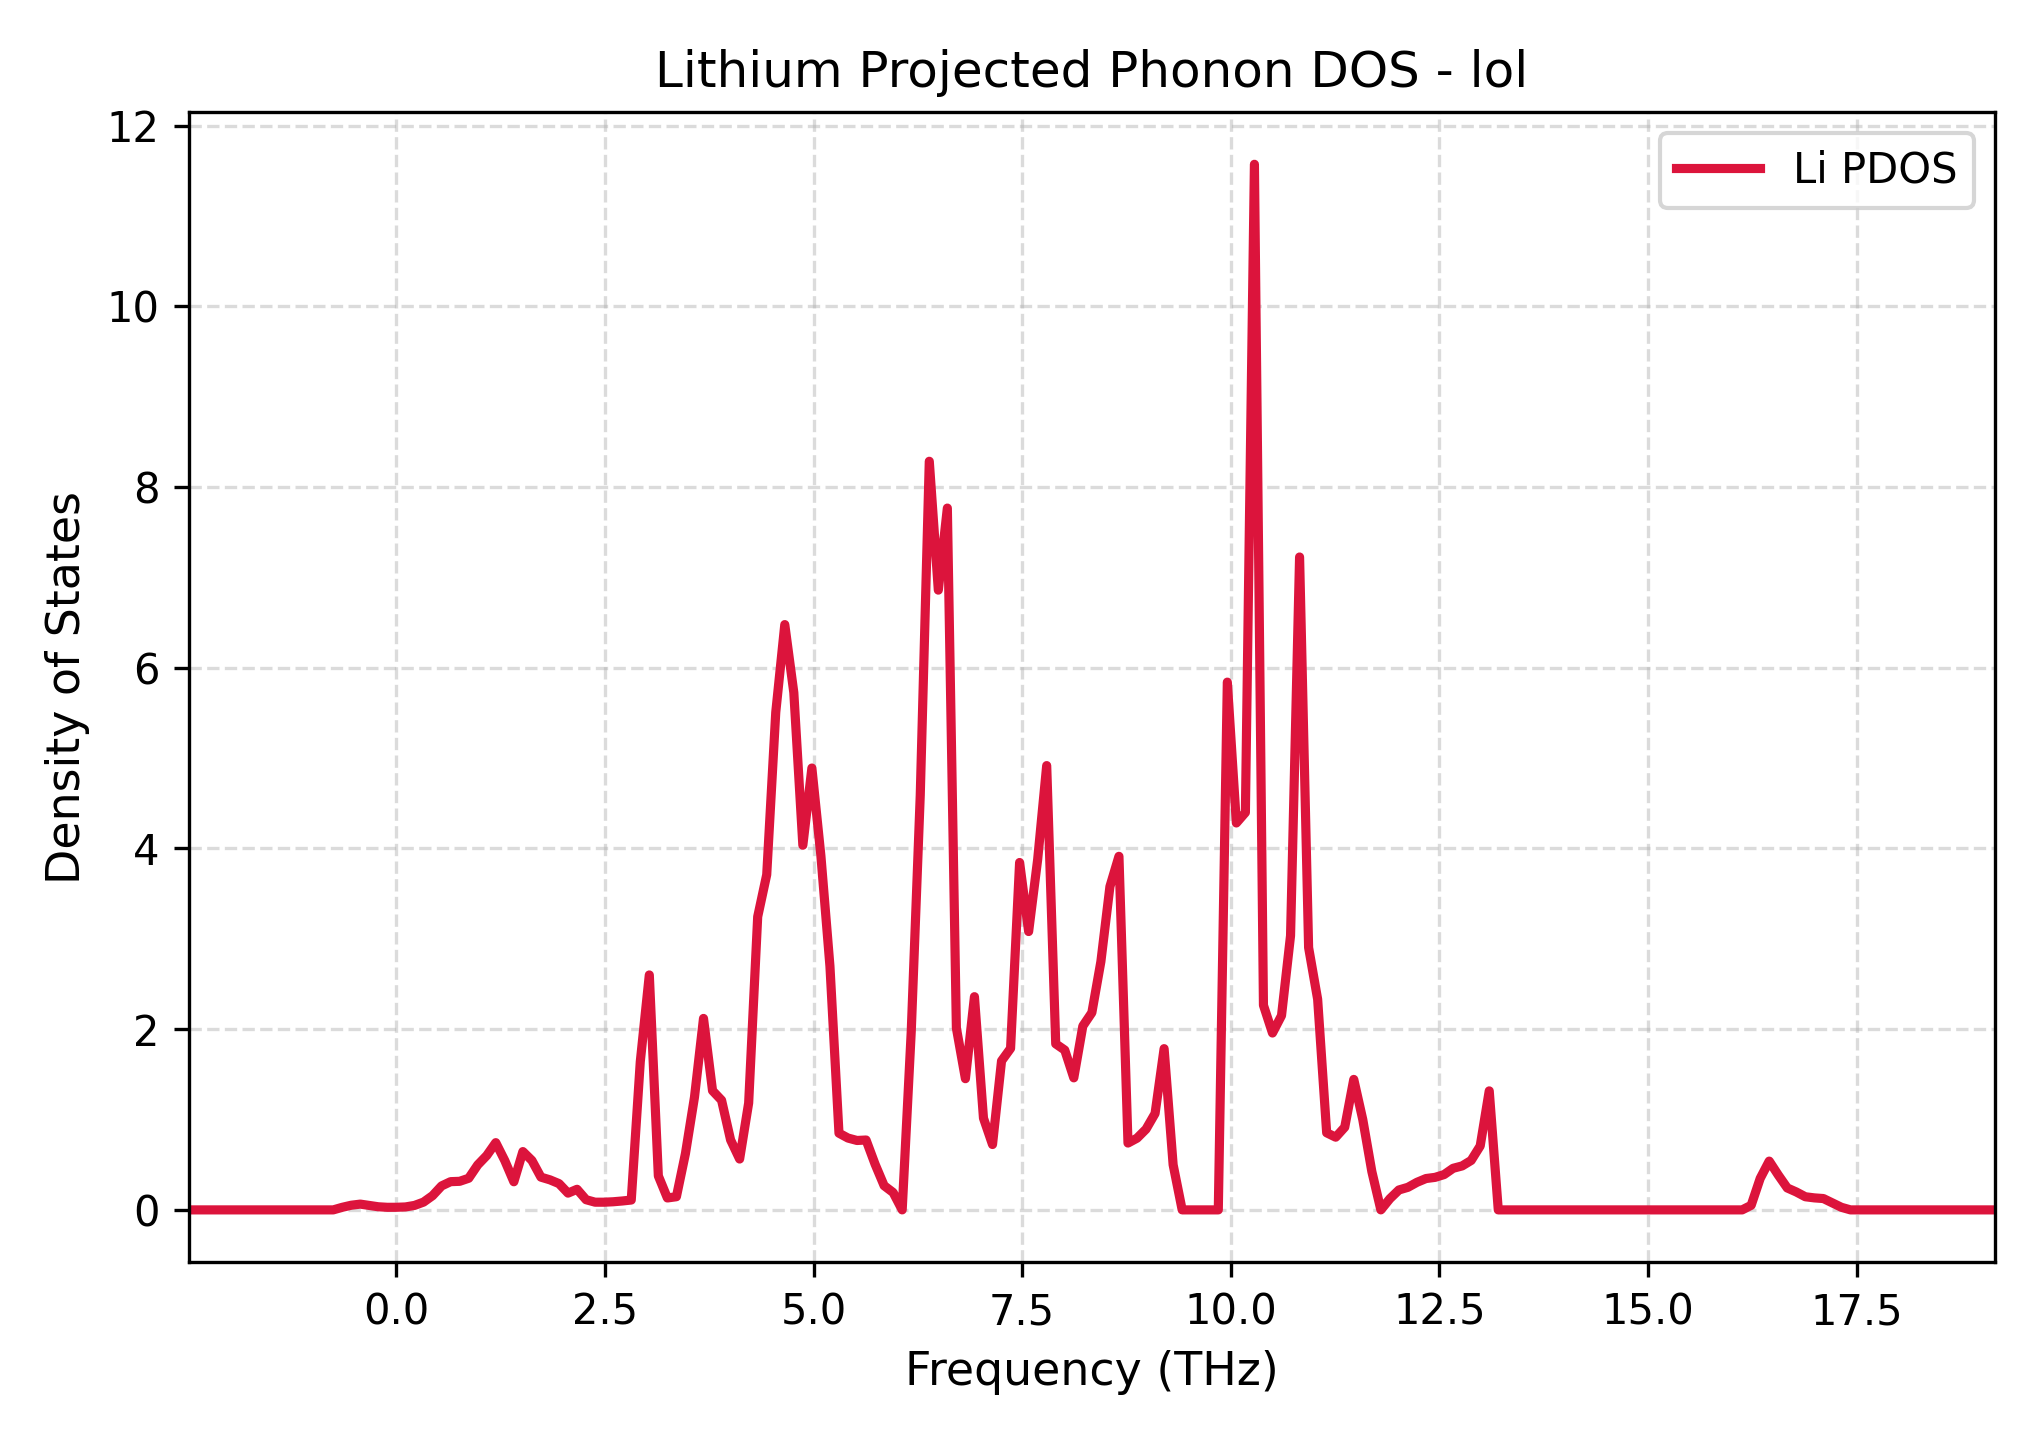

The file beside this chart, header and first rows:
Frequency_THz, Lithium_PDOS
-2.489, 0.0
-2.38, 0.0
-2.272, 0.0
-2.164, 0.0
-2.056, 0.0
-1.947, 0.0
-1.839, 0.0
-1.731, 0.0
-1.623, 0.0
-1.514, 0.0
-1.406, 0.0
-1.298, 0.0
-1.19, 0.0
-1.081, 0.0
-0.9732, 0.0
-0.865, 0.0
-0.7568, 0.0
-0.6485, 0.02851
-0.5403, 0.05162
-0.4321, 0.06385
-0.3238, 0.04924
-0.2156, 0.03436
-0.1073, 0.02848
0.0008909, 0.02881
0.1091, 0.03256
0.2174, 0.04938
0.3256, 0.08607
0.4338, 0.1575
0.5421, 0.2652
0.6503, 0.3124
0.7585, 0.3162
0.8668, 0.3501
0.975, 0.4978
1.083, 0.6019
1.191, 0.7442
1.3, 0.5452
1.408, 0.3112
1.516, 0.6454
1.624, 0.5471
1.733, 0.3625
1.841, 0.3324
1.949, 0.2909
2.057, 0.1855
2.166, 0.2281
2.274, 0.1126
2.382, 0.08516
2.49, 0.08505
2.599, 0.08992
2.707, 0.09844
2.815, 0.1091
2.923, 1.64
3.031, 2.6
3.14, 0.3759
3.248, 0.132
3.356, 0.1457
3.464, 0.6232
3.573, 1.247
3.681, 2.119
3.789, 1.319
3.897, 1.214
... 141 more rows
